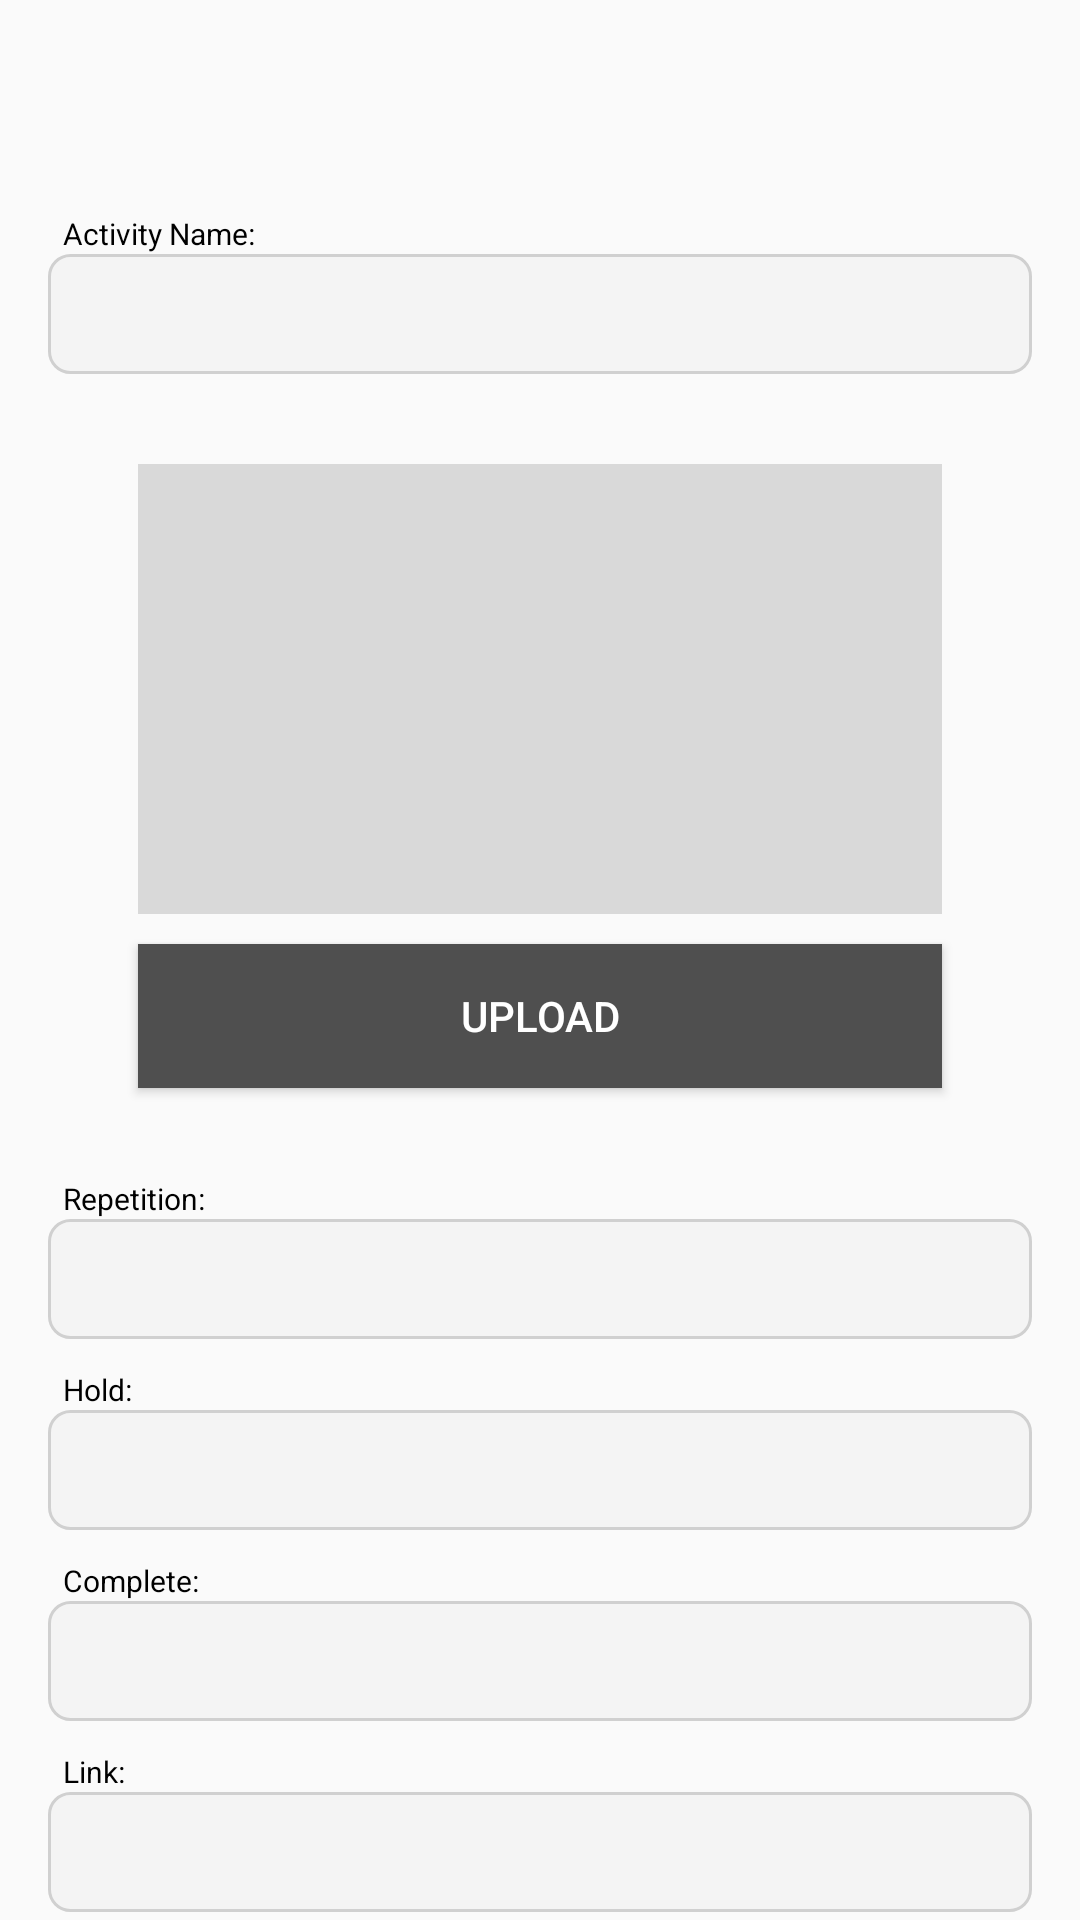

Layout XML and referenced resources for this Android screen:
<!-- AndroidManifest.xml: application theme Theme.AppCompat.Light.NoActionBar -->
<!-- res/layout/dialog_patient_add_activity.xml -->
<?xml version="1.0" encoding="utf-8"?>
<LinearLayout xmlns:android="http://schemas.android.com/apk/res/android"
    xmlns:tools="http://schemas.android.com/tools"
    android:layout_width="match_parent"
    android:layout_height="match_parent"
    android:orientation="vertical"
    tools:context=".Dialog.PDialogAddActivity">

    <LinearLayout
        android:layout_width="wrap_content"
        android:layout_height="wrap_content"
        android:orientation="horizontal"
        android:layout_marginStart="15dp"
        android:layout_marginTop="15dp">

        <Button
            android:layout_width="30dp"
            android:paddingLeft="7dp"
            android:id="@+id/btn_back"
            android:drawableEnd="@drawable/ic_baseline_arrow_back_ios_24"
            android:background="?android:attr/selectableItemBackground"
            android:layout_height="30dp"/>


    </LinearLayout>

    <ScrollView
        style="@style/scroll_layout_main">

        <LinearLayout
            style="@style/linear_layout_vertical">

            <LinearLayout
                android:layout_width="match_parent"
                android:layout_height="wrap_content"
                android:orientation="vertical"
                android:padding="16dp">

                <TextView
                    style="@style/text_size_0"
                    android:textAlignment="textStart"
                    android:layout_marginTop="10dp"
                    android:layout_marginStart="5dp"
                    android:text="Activity Name:"/>

                <com.google.android.material.textfield.TextInputEditText
                    android:id="@+id/et_activity_name"
                    style="@style/edit_text_outlined_gray"
                    android:paddingLeft="10dp"
                    android:layout_gravity="center_horizontal"
                    android:tooltipText="Username" />


                <ImageView
                    android:layout_marginTop="30dp"
                    android:layout_marginStart="30dp"
                    android:layout_marginEnd="30dp"
                    android:id="@+id/image_view"
                    android:layout_width="match_parent"
                    android:background="#D9D9D9"
                    android:layout_height="150dp">
                </ImageView>

                <Button
                    android:id="@+id/btn_upload"
                    android:background="#4F4F4F"
                    android:layout_marginTop="10dp"
                    android:layout_marginStart="30dp"
                    android:layout_marginBottom="20dp"
                    android:layout_marginEnd="30dp"
                    android:textColor="@color/white"
                    android:layout_width="match_parent"
                    android:layout_gravity="center"
                    android:text="UPLOAD"
                    android:layout_height="wrap_content">

                </Button>



                <TextView
                    style="@style/text_size_0"
                    android:textAlignment="textStart"
                    android:layout_marginTop="10dp"
                    android:layout_marginStart="5dp"
                    android:text="Repetition:"/>

                <com.google.android.material.textfield.TextInputEditText
                    android:id="@+id/et_repetition"
                    style="@style/edit_text_outlined_gray"
                    android:paddingLeft="10dp"
                    android:layout_gravity="center_horizontal"
                    android:tooltipText="Username" />
                <TextView
                    style="@style/text_size_0"
                    android:textAlignment="textStart"
                    android:layout_marginTop="10dp"
                    android:layout_marginStart="5dp"
                    android:text="Hold:"/>

                <com.google.android.material.textfield.TextInputEditText
                    android:id="@+id/et_hold"
                    style="@style/edit_text_outlined_gray"
                    android:paddingLeft="10dp"
                    android:layout_gravity="center_horizontal"
                    android:tooltipText="Username" />
                <TextView
                    style="@style/text_size_0"
                    android:textAlignment="textStart"
                    android:layout_marginTop="10dp"
                    android:layout_marginStart="5dp"
                    android:text="Complete:"/>

                <com.google.android.material.textfield.TextInputEditText
                    android:id="@+id/et_complete"
                    style="@style/edit_text_outlined_gray"
                    android:paddingLeft="10dp"
                    android:layout_gravity="center_horizontal"
                    android:tooltipText="Username" />
                <TextView
                    style="@style/text_size_0"
                    android:textAlignment="textStart"
                    android:layout_marginTop="10dp"
                    android:layout_marginStart="5dp"
                    android:text="Link:"/>

                <com.google.android.material.textfield.TextInputEditText
                    android:id="@+id/et_link"
                    style="@style/edit_text_outlined_gray"
                    android:paddingLeft="10dp"
                    android:layout_gravity="center_horizontal"
                    android:tooltipText="Username" />
                <TextView
                    style="@style/text_size_0"
                    android:textAlignment="textStart"
                    android:layout_marginTop="10dp"
                    android:layout_marginStart="5dp"
                    android:text="Therapist’s Notes:"/>

                <com.google.android.material.textfield.TextInputEditText
                    android:id="@+id/et_notes"
                    style="@style/edit_text_outlined_gray"
                    android:paddingLeft="10dp"
                    android:layout_height="200dp"
                    android:layout_marginBottom="40dp"
                    android:layout_gravity="center_horizontal"
                    android:tooltipText="Username" />

            </LinearLayout>

            <LinearLayout
                android:layout_width="match_parent"
                android:layout_height="wrap_content"
                android:orientation="vertical">
                <Button
                    android:id="@+id/btn_add"
                    android:background="@color/header"
                    android:textColor="@color/white"
                    android:layout_width="match_parent"
                    android:layout_height="wrap_content"
                    android:text="SUBMIT"/>

            </LinearLayout>

        </LinearLayout>



    </ScrollView>

</LinearLayout>
<!-- resources referenced by this layout -->
<resources>
  <color name="header">#53A3D8</color>
  <color name="white">#FFFFFFFF</color>
  <style name="edit_text_outlined_gray" parent="Theme.AppCompat.Light.DarkActionBar">
          <item name="android:textSize">12sp</item>
          <item name="colorControlNormal">@color/black</item>
          <item name="android:layout_height">40dp</item>
          <item name="android:inputType">textCapWords</item>
          <item name="android:layout_width">match_parent</item>
          <item name="android:background">@drawable/edit_text_background_gray</item>
          <item name="android:scrollHorizontally">true</item>
      </style>
  <style name="linear_layout_vertical">
          <item name="android:layout_width">match_parent</item>
          <item name="android:layout_height">wrap_content</item>
          <item name="android:orientation">vertical</item>
      </style>
  <style name="scroll_layout_main">
          <item name="android:layout_height">match_parent</item>
          <item name="android:layout_width">match_parent</item>
          <item name="android:layout_weight">1</item>
          <item name="android:fillViewport">true</item>
          <item name="android:scrollbars">none</item>
      </style>
  <style name="text_size_0" parent="base_font_style">
          <item name="android:textAlignment">center</item>
          <item name="android:textStyle">normal</item>
          <item name="android:textSize">10sp</item>
          <item name="android:textColor">@color/black</item>
      </style>
  <color name="black">#FF000000</color>
  <!-- drawable edit_text_background_gray (drawable) -->
  <?xml version="1.0" encoding="utf-8"?>
  <shape xmlns:android="http://schemas.android.com/apk/res/android">
      <stroke android:color="#D0D0D0"
          android:width="1dp"/>
  
      <solid android:color="#F4F4F4"/>
      <corners android:radius="7dp"/>
  </shape>
  <style name="base_font_style">
          <item name="fontFamily">sans-serif</item>
          <item name="android:textColor">@color/black</item>
          <item name="android:layout_height">wrap_content</item>
          <item name="android:layout_width">match_parent</item>
      </style>
</resources>
